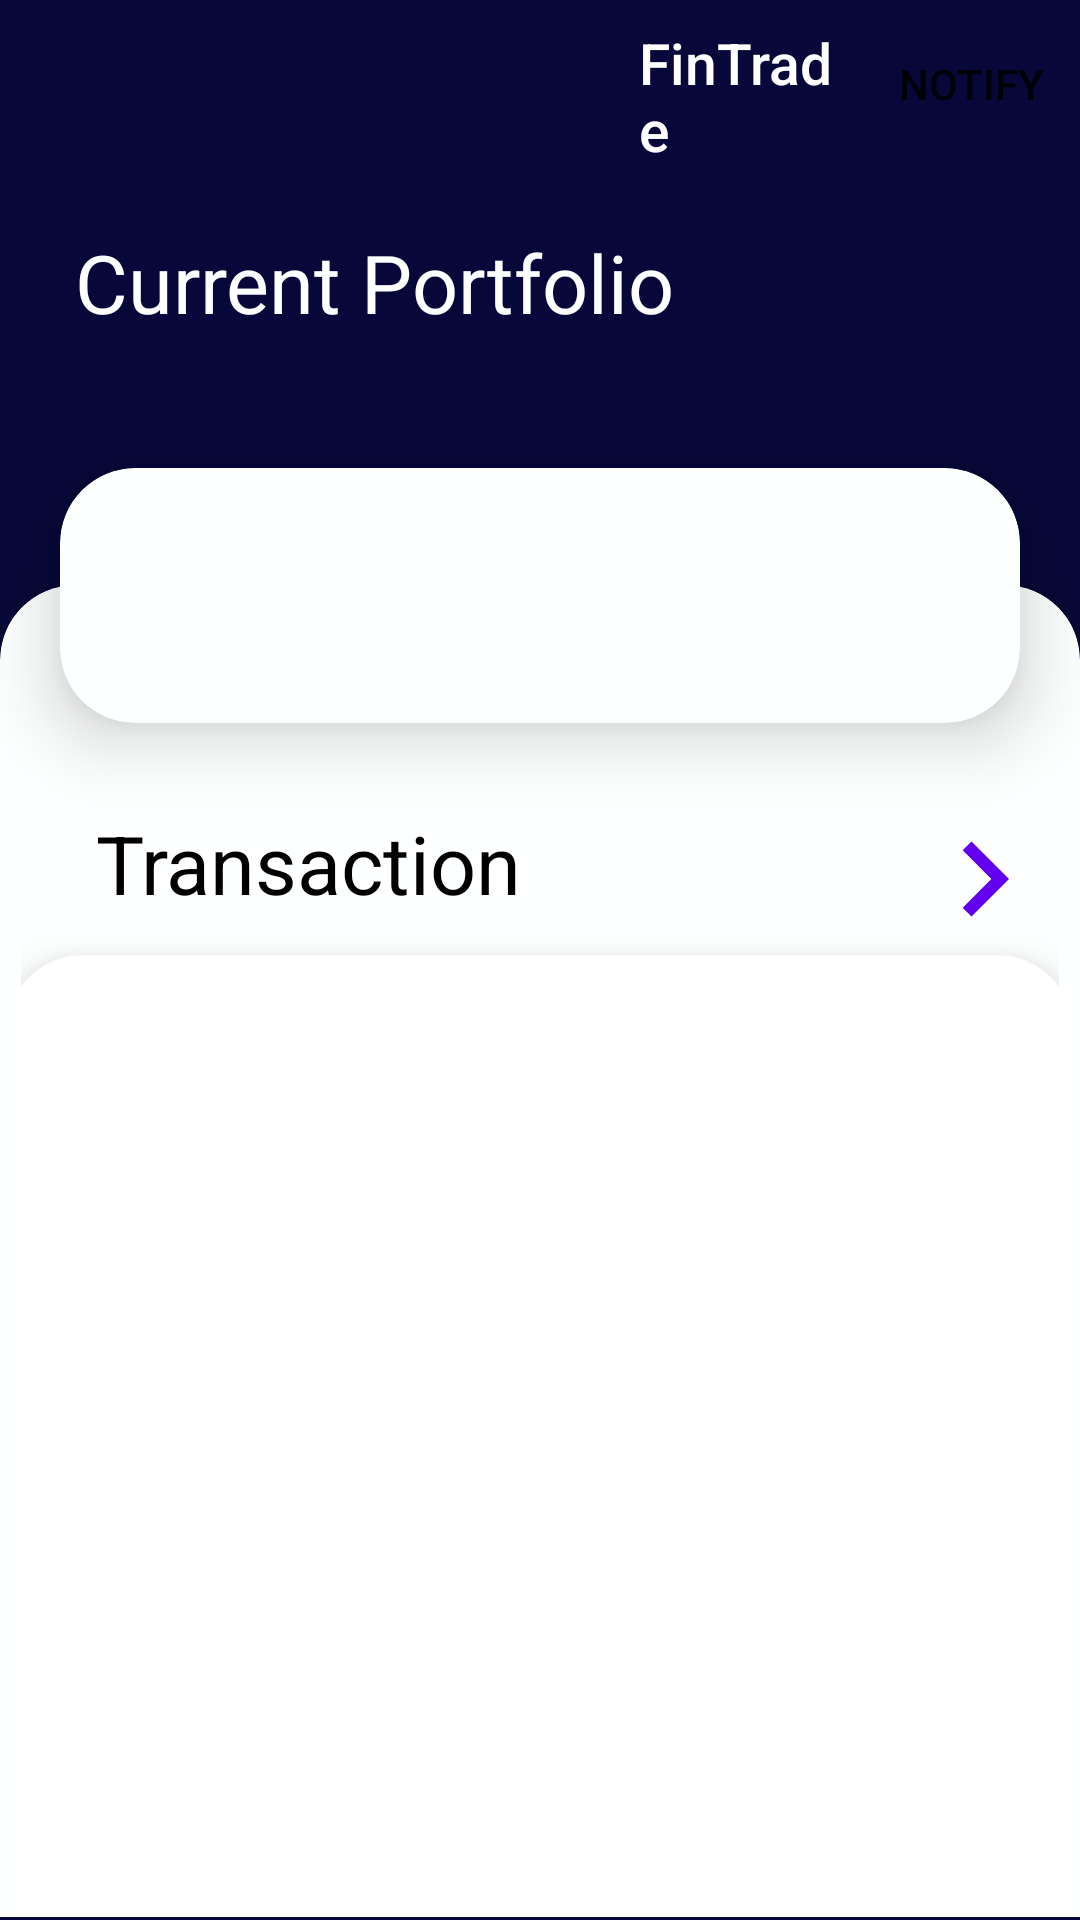

Here is an Android app screen rendered from its layout file. Give the layout XML and the strings, colors and styles it references.
<!-- AndroidManifest.xml: application theme Theme.Mvvm -->
<!-- res/layout/fragment_home.xml -->
<?xml version="1.0" encoding="utf-8"?>
    <RelativeLayout xmlns:android="http://schemas.android.com/apk/res/android"
    xmlns:tools="http://schemas.android.com/tools"
    android:layout_width="match_parent"
    android:layout_height="match_parent"
    xmlns:app="http://schemas.android.com/apk/res-auto"
    android:background="#070739"
    tools:context=".Home">
    <androidx.appcompat.widget.Toolbar
        android:id="@+id/toolbar"
        android:layout_width="match_parent"
        android:layout_height="wrap_content"
        android:background="#070739"
        app:menu="@menu/notify"
        >
        <LinearLayout
            android:layout_width="wrap_content"
            android:layout_height="wrap_content"
            android:orientation="horizontal"

            >
            <ImageView
                android:layout_width="55dp"
                android:layout_height="55dp"
                android:src="@drawable/logo"
                android:layout_marginStart="130dp"
                >
            </ImageView>

            <TextView
                android:id="@+id/titlebar"
                android:text="@string/fintrade"
                style="@style/Toolbar.TitleText"
                android:paddingTop="8dp"
                android:layout_width="wrap_content"
                android:layout_height="wrap_content"
                android:layout_marginStart="12dp"

                />


        </LinearLayout>


    </androidx.appcompat.widget.Toolbar>

    <androidx.core.widget.NestedScrollView
        android:layout_width="match_parent"
        android:layout_height="match_parent"
        android:layout_below="@+id/toolbar"
        android:layout_marginBottom="1dp"
        android:layout_marginTop="0dp"

        >


        <RelativeLayout
            android:layout_width="match_parent"
            android:layout_height="match_parent">

            <TextView
                android:layout_width="225dp"
                android:layout_height="45dp"
                android:layout_marginStart="25dp"
                android:layout_marginTop="20dp"
                android:text="@string/current_portfolio"
                android:textColor="@color/white"
                android:textSize="27sp" >
            </TextView>

            <com.google.android.material.card.MaterialCardView
                app:cardBackgroundColor="@color/white"
                android:layout_width="match_parent"
                android:layout_height="550dp"
                android:layout_gravity="center"
                android:layout_marginTop="139dp"
                app:cardElevation="10dp"
                style="@style/CustomCardViewStyle"
                >
                <LinearLayout

                    android:layout_width="match_parent"
                    android:layout_height="wrap_content"
                    android:orientation="horizontal"
                    android:layout_marginTop="66dp"
                    >
                    <TextView

                        android:layout_width="match_parent"
                        android:layout_weight="1"
                        android:layout_height="wrap_content"
                        android:layout_marginStart="25dp"
                        android:text="@string/transaction"
                        android:textColor="@color/black"
                        android:textSize="27sp" />

                    <Button
                        android:id="@+id/forgt"
                        android:layout_weight="0"
                        android:layout_width="50dp"
                        android:background="@drawable/ic_arrow_righ"
                        android:layout_height="50dp"
                        android:textAllCaps="false"
                        />
                </LinearLayout>
                <androidx.cardview.widget.CardView

                    android:layout_width="390dp"
                    android:layout_height="458dp"
                    android:layout_gravity="center"
                    android:layout_marginLeft="48dp"
                    android:layout_marginRight="48dp"
                    android:layout_marginTop="55dp"
                    app:cardCornerRadius="25dp"
                    app:cardElevation="10dp"
                    app:cardUseCompatPadding="true">

                    <androidx.recyclerview.widget.RecyclerView
                        android:id="@+id/list1"
                        android:layout_width="352dp"
                        android:layout_height="408dp"
                        tools:listitem="@layout/transaction"

                        >


                    </androidx.recyclerview.widget.RecyclerView>
                </androidx.cardview.widget.CardView>

            </com.google.android.material.card.MaterialCardView>
            <androidx.cardview.widget.CardView
                android:backgroundTint="@color/white"
                android:layout_marginTop="100dp"
                android:layout_width="379dp"
                android:layout_height="85dp"
                android:layout_marginLeft="20dp"
                android:layout_marginRight="20dp"
                app:cardCornerRadius="25dp"
                app:cardElevation="15dp"

                >
                <Button
                    android:id="@+id/lend"
                    android:layout_height="wrap_content"
                    android:layout_width="50dp"
                    android:layout_weight="1"
                    android:layout_marginStart="310dp"
                    android:layout_marginTop="17dp"
                    android:background="@drawable/ic_arrow_righ"

                    >

                </Button>

            </androidx.cardview.widget.CardView>

        </RelativeLayout>

    </androidx.core.widget.NestedScrollView>

</RelativeLayout>
<!-- res/layout/transaction.xml (included above) -->
<?xml version="1.0" encoding="utf-8"?>
<LinearLayout xmlns:android="http://schemas.android.com/apk/res/android"
    android:layout_width="match_parent"
    android:layout_height="wrap_content"
    android:orientation="vertical"

    >

    <androidx.cardview.widget.CardView
        android:layout_width="match_parent"
        android:layout_height="55dp"
        android:backgroundTint="@color/purple_200">

        <LinearLayout
            android:layout_width="match_parent"
            android:layout_height="match_parent"
            android:orientation="horizontal">

            <TextView
                android:layout_width="wrap_content"
                android:layout_height="wrap_content"
                android:layout_marginStart="15dp"
                android:layout_marginTop="15dp"
                android:paddingEnd="10dp"
                android:text="holaasdssdsdsds"
                android:textSize="16sp">

            </TextView>

            <TextView
                android:layout_width="wrap_content"
                android:layout_height="wrap_content"
                android:layout_marginStart="190dp"
                android:layout_marginTop="15dp"
                android:text="Amount">


            </TextView>

        </LinearLayout>


    </androidx.cardview.widget.CardView>

    <androidx.cardview.widget.CardView
        android:layout_width="match_parent"
        android:layout_height="55dp"
        android:backgroundTint="#CFA9FD">

        <LinearLayout
            android:layout_width="match_parent"
            android:layout_height="match_parent"
            android:orientation="horizontal">

            <TextView
                android:layout_width="wrap_content"
                android:layout_height="wrap_content"
                android:layout_marginStart="15dp"
                android:layout_marginTop="15dp"
                android:paddingEnd="10dp"
                android:text="holaasdssdsdsds"
                android:textSize="16sp">

            </TextView>

            <TextView
                android:layout_width="wrap_content"
                android:layout_height="wrap_content"
                android:layout_marginStart="190dp"
                android:layout_marginTop="15dp"
                android:text="Amount">


            </TextView>

        </LinearLayout>


    </androidx.cardview.widget.CardView>


</LinearLayout>
<!-- resources referenced by this layout -->
<resources>
  <color name="black">#FF000000</color>
  <color name="purple_200">#FFBB86FC</color>
  <color name="white">#FEFFFF</color>
  <!-- drawable ic_arrow_righ (drawable) -->
  <vector android:autoMirrored="true" android:height="24dp"
      android:tint="#000000" android:viewportHeight="24"
      android:viewportWidth="24" android:width="24dp" xmlns:android="http://schemas.android.com/apk/res/android">
      <path android:fillColor="@android:color/white" android:pathData="M8.59,16.59L13.17,12 8.59,7.41 10,6l6,6 -6,6 -1.41,-1.41z"/>
  
  </vector>
  <string name="current_portfolio">Current Portfolio</string>
  <string name="fintrade">FinTrade</string>
  <string name="transaction">Transaction</string>
  <style name="CustomCardViewStyle" parent="@style/Widget.MaterialComponents.CardView">
          <item name="shapeAppearanceOverlay">@style/ShapeAppearanceOverlay_card_custom_corners</item>
      </style>
  <style name="Toolbar.TitleText" parent="TextAppearance.Widget.AppCompat.Toolbar.Title">
          <item name="android:textSize">19sp</item>
          <item name="android:textColor">#fff</item>
  
      </style>
  <style name="Theme.Mvvm" parent="Theme.MaterialComponents.DayNight.NoActionBar">
          
          <item name="colorPrimary">@color/purple_500</item>
          <item name="colorPrimaryVariant">@color/purple_700</item>
          <item name="colorOnPrimary">@color/white</item>
          
          <item name="colorSecondary">@color/teal_200</item>
          <item name="colorSecondaryVariant">@color/teal_700</item>
          <item name="colorOnSecondary">@color/black</item>
          
          <item name="android:statusBarColor">?attr/colorPrimaryVariant</item>
          
      </style>
  <style name="ShapeAppearanceOverlay_card_custom_corners" parent="">
          <item name="cornerFamily">rounded</item>
          <item name="cornerSizeTopRight">25dp</item>
          <item name="cornerSizeTopLeft">25dp</item>
  
      </style>
  <color name="purple_500">#FF6200EE</color>
  <color name="purple_700">#FF3700B3</color>
  <color name="teal_200">#FF03DAC5</color>
  <color name="teal_700">#FF018786</color>
</resources>
